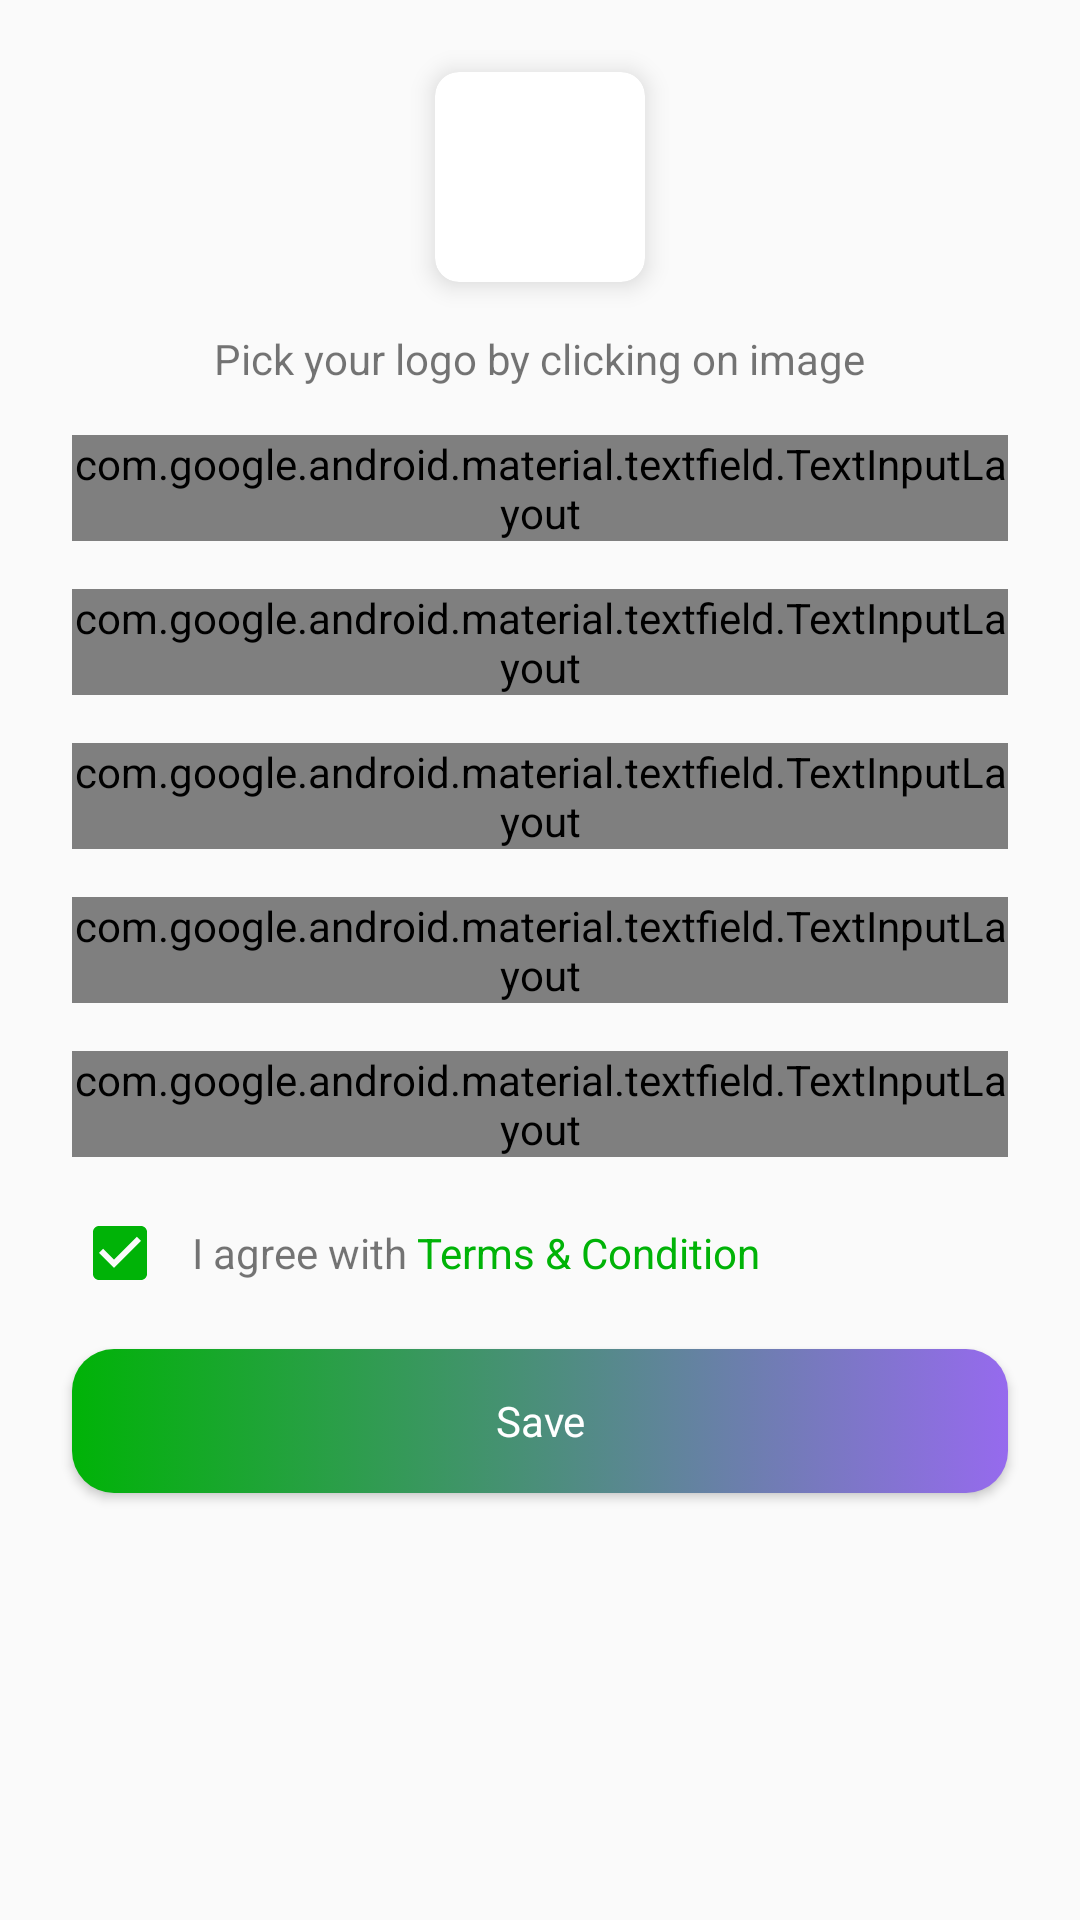

Produce the Android XML layout that renders to this screen, including the resource entries it uses.
<!-- AndroidManifest.xml: application theme AppTheme -->
<!-- res/layout/activity_create_new.xml -->
<?xml version="1.0" encoding="utf-8"?>
<RelativeLayout xmlns:android="http://schemas.android.com/apk/res/android"
    xmlns:app="http://schemas.android.com/apk/res-auto"
    xmlns:tools="http://schemas.android.com/tools"
    android:layout_width="match_parent"
    android:layout_height="match_parent"
    tools:context=".activities.CreateNew">

    <androidx.core.widget.NestedScrollView
        android:layout_width="match_parent"
        android:layout_height="match_parent">
        <LinearLayout
            android:layout_width="match_parent"
            android:layout_height="wrap_content"
            android:orientation="vertical">

            <LinearLayout
                android:id="@+id/ll_login"
                android:layout_width="match_parent"
                android:layout_height="wrap_content"
                android:padding="16dp"
                android:orientation="vertical">

                <androidx.cardview.widget.CardView
                    android:layout_width="wrap_content"
                    android:layout_height="wrap_content"
                    app:cardElevation="5dp"
                    android:layout_margin="@dimen/padding_8dp"
                    android:layout_gravity="center_horizontal"
                    app:cardCornerRadius="@dimen/padding_8dp">

                    <ImageView
                        android:id="@+id/image_logo"
                        android:layout_width="70dp"
                        android:layout_height="70dp"
                        android:layout_gravity="center_horizontal"
                        android:contentDescription="@string/app_name"
                        android:tint="@color/colorAccent"
                        app:srcCompat="@drawable/ic_person_black_24dp" />

                    <ImageView
                        android:id="@+id/image_picker"
                        android:layout_width="20dp"
                        android:layout_height="20dp"
                        android:tint="@color/colorPrimary"
                        android:layout_gravity="end|bottom"
                        android:visibility="gone"
                        app:srcCompat="@drawable/ic_add_circle"
                        android:contentDescription="@string/app_name" />
                </androidx.cardview.widget.CardView>
                <TextView
                    android:layout_width="wrap_content"
                    android:layout_height="wrap_content"
                    android:text="Pick your logo by clicking on image"
                    android:layout_gravity="center_horizontal"
                    android:padding="@dimen/padding_8dp"
                    />






                <com.google.android.material.textfield.TextInputLayout
                    style="@style/Widget.MaterialComponents.TextInputLayout.OutlinedBox"
                    android:layout_width="match_parent"
                    android:layout_height="wrap_content"
                    android:layout_margin="@dimen/padding_8dp">

                    <com.google.android.material.textfield.TextInputEditText
                        android:id="@+id/business_name"
                        android:layout_width="match_parent"
                        android:layout_height="wrap_content"
                        android:hint="Business Name"
                        android:inputType="text" />
                </com.google.android.material.textfield.TextInputLayout>

                <com.google.android.material.textfield.TextInputLayout
                    style="@style/Widget.MaterialComponents.TextInputLayout.OutlinedBox"
                    android:layout_width="match_parent"
                    android:layout_height="wrap_content"
                    android:layout_margin="@dimen/padding_8dp">

                    <com.google.android.material.textfield.TextInputEditText
                        android:id="@+id/address"
                        android:layout_width="match_parent"
                        android:layout_height="wrap_content"
                        android:hint="Address"
                        android:inputType="text" />
                </com.google.android.material.textfield.TextInputLayout>

                <com.google.android.material.textfield.TextInputLayout
                    style="@style/Widget.MaterialComponents.TextInputLayout.OutlinedBox"
                    android:layout_width="match_parent"
                    android:layout_height="wrap_content"
                    android:layout_margin="@dimen/padding_8dp">

                    <com.google.android.material.textfield.TextInputEditText
                        android:id="@+id/whatsapp_number"
                        android:layout_width="match_parent"
                        android:layout_height="wrap_content"
                        android:hint="Whatsapp Number"
                        android:inputType="textEmailAddress" />
                </com.google.android.material.textfield.TextInputLayout>

                <com.google.android.material.textfield.TextInputLayout
                    style="@style/Widget.MaterialComponents.TextInputLayout.OutlinedBox"
                    android:layout_width="match_parent"
                    android:layout_height="wrap_content"
                    android:layout_margin="@dimen/padding_8dp">

                    <com.google.android.material.textfield.TextInputEditText
                        android:id="@+id/mobile_number"
                        android:layout_width="match_parent"
                        android:layout_height="wrap_content"
                        android:hint="Mobile Number"
                        android:inputType="number" />
                </com.google.android.material.textfield.TextInputLayout>

                <com.google.android.material.textfield.TextInputLayout
                    style="@style/Widget.MaterialComponents.TextInputLayout.OutlinedBox"
                    android:layout_width="match_parent"
                    android:layout_height="wrap_content"
                    android:layout_margin="@dimen/padding_8dp">

                    <com.google.android.material.textfield.TextInputEditText
                        android:id="@+id/email"
                        android:layout_width="match_parent"
                        android:layout_height="wrap_content"
                        android:hint="Email Id"
                        android:inputType="textEmailAddress" />
                </com.google.android.material.textfield.TextInputLayout>
                <LinearLayout
                    android:layout_width="match_parent"
                    android:layout_height="wrap_content"
                    android:orientation="horizontal"
                    android:layout_margin="@dimen/padding_8dp">
                    <CheckBox
                        android:layout_width="wrap_content"
                        android:layout_height="wrap_content"
                        android:checked="true"
                        android:paddingStart="@dimen/padding_8dp"
                        android:paddingLeft="@dimen/padding_8dp" />
                    <TextView
                        android:layout_width="wrap_content"
                        android:layout_height="wrap_content"
                        android:text="I agree with "/>
                    <TextView
                        android:layout_width="wrap_content"
                        android:layout_height="wrap_content"
                        android:textColor="@color/colorAccent"
                        android:text="@string/terms_condition"/>

                </LinearLayout>



                <Spinner
                    android:id="@+id/spinner_btn"
                    android:layout_width="match_parent"
                    android:layout_height="50dp"
                    android:layout_margin="10dp"
                    android:visibility="gone"
                    android:background="@drawable/rectangle_border"
                    android:padding="@dimen/padding_8dp">

                </Spinner>

                <Button
                    android:id="@+id/btn_save"
                    android:layout_width="match_parent"
                    android:layout_height="wrap_content"
                    android:layout_margin="@dimen/padding_8dp"
                    android:background="@drawable/button_signin"
                    android:fontFamily="@font/proximanovaregular"
                    android:text="Save"
                    android:textAllCaps="false"
                    android:textColor="@color/white" />

            </LinearLayout>



        </LinearLayout>

    </androidx.core.widget.NestedScrollView>

    <FrameLayout
        android:id="@+id/container"
        android:layout_width="match_parent"
        android:layout_height="match_parent" />
</RelativeLayout>
<!-- resources referenced by this layout -->
<resources>
  <color name="colorAccent">#00B307</color>
  <color name="colorPrimary">#00cc12</color>
  <color name="white">#FFFFFF</color>
  <dimen name="padding_8dp">8dp</dimen>
  <!-- drawable button_signin (drawable) -->
  <?xml version="1.0" encoding="utf-8"?>
   <selector
      xmlns:android="http://schemas.android.com/apk/res/android">
  
      <item android:state_pressed="true" >
          <shape>
              <gradient
                  android:endColor="@color/colorPrimary"
                  android:startColor="#F14483"
                  android:angle="180" />
  
              <corners android:radius="14dp" />
  
              <padding
                  android:left="10dp"
                  android:top="10dp"
                  android:right="10dp"
                  android:bottom="10dp" />
          </shape>
      </item>
  
      <item android:state_focused="true" >
          <shape>
             <solid
                 android:color="@color/colorAccent"/>
  
              <corners android:radius="14dp" />
  
  
              <padding
                  android:left="10dp"
                  android:top="10dp"
                  android:right="10dp"
                  android:bottom="10dp" />
          </shape>
      </item>
  
      <item>
          <shape>
  
              <gradient
                  android:endColor="@color/colorAccent"
                  android:startColor="#966AEE"
                  android:angle="180" />
  
              <corners android:radius="14dp" />
  
              <padding
                  android:left="10dp"
                  android:top="10dp"
                  android:right="10dp"
                  android:bottom="10dp" />
          </shape>
      </item>
  </selector>
  <!-- drawable rectangle_border (drawable) -->
  <?xml version="1.0" encoding="utf-8"?>
  <selector xmlns:android="http://schemas.android.com/apk/res/android">
      <item>
          <shape android:shape="rectangle">
              <stroke android:color="@color/colorAccent" android:width="1dp"/>
              <corners android:radius="4dp" />
          </shape>
      </item>
  </selector>
  <string name="app_name">App Creator</string>
  <string name="terms_condition">Terms &amp; Condition</string>
  <style name="AppTheme" parent="Theme.AppCompat.Light.NoActionBar">
          
          <item name="colorPrimary">@color/colorPrimary</item>
          <item name="colorPrimaryDark">@color/colorPrimaryDark</item>
          <item name="colorAccent">@color/colorAccent</item>
          <item name="android:screenOrientation">portrait</item>
          <item name="android:windowSoftInputMode">stateHidden</item>
      </style>
  <color name="colorPrimaryDark">#00B307</color>
</resources>
